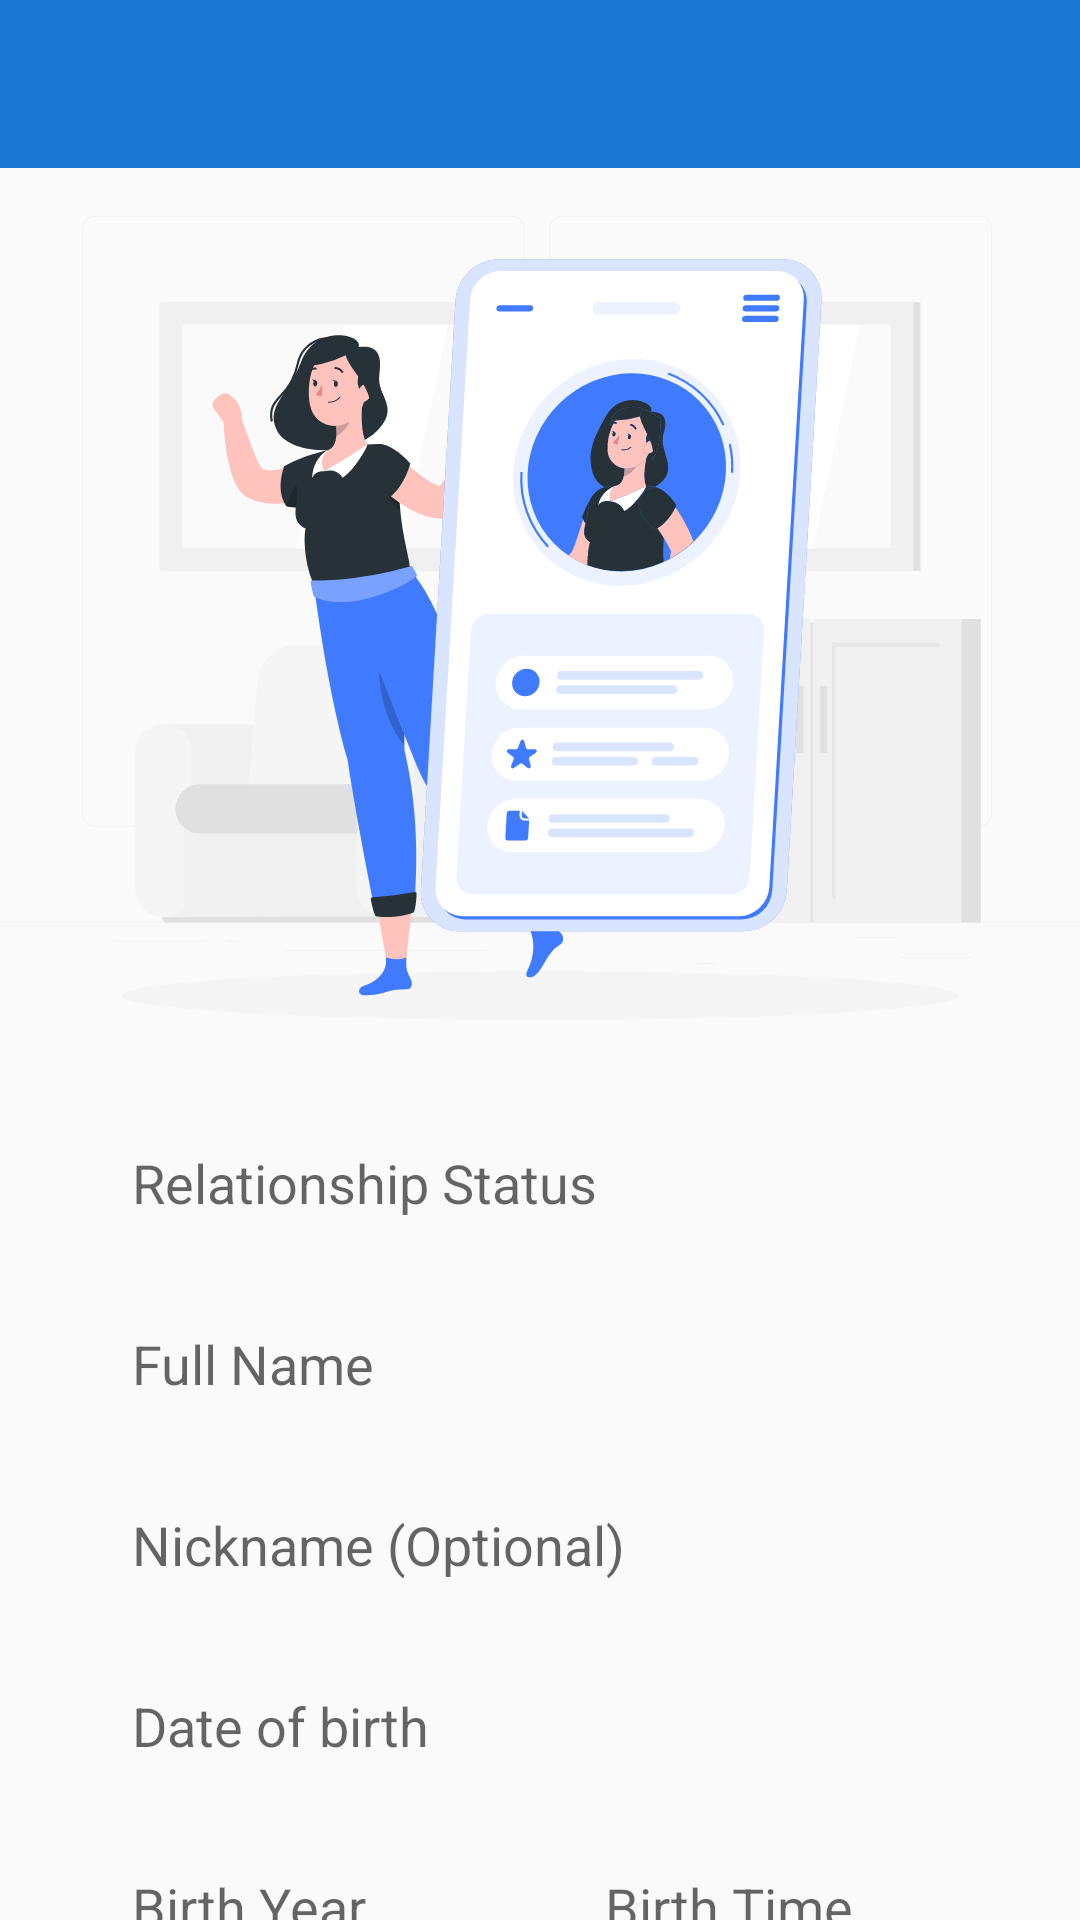

Android layout source for this screen:
<!-- AndroidManifest.xml: application theme AppTheme -->
<!-- res/layout/activity_account_info.xml -->
<?xml version="1.0" encoding="utf-8"?>
<androidx.constraintlayout.widget.ConstraintLayout xmlns:android="http://schemas.android.com/apk/res/android"
    xmlns:app="http://schemas.android.com/apk/res-auto"
    xmlns:tools="http://schemas.android.com/tools"
    android:layout_width="match_parent"
    android:layout_height="match_parent"
    tools:context=".ui.activities.AddOrEditActivity">

    <include
        android:id="@+id/include2"
        layout="@layout/app_bar_layout"
        app:layout_constraintEnd_toEndOf="parent"
        app:layout_constraintStart_toStartOf="parent"
        app:layout_constraintTop_toTopOf="parent" />

    <androidx.core.widget.NestedScrollView
        android:layout_width="0dp"
        android:layout_height="0dp"
        android:fillViewport="true"
        app:layout_constraintBottom_toBottomOf="parent"
        app:layout_constraintEnd_toEndOf="parent"
        app:layout_constraintStart_toStartOf="parent"
        app:layout_constraintTop_toBottomOf="@+id/include2">

        <androidx.constraintlayout.widget.ConstraintLayout
            android:layout_width="match_parent"
            android:layout_height="wrap_content">

            <ImageView
                android:id="@+id/imageView3"
                android:layout_width="match_parent"
                android:layout_height="300dp"
                android:src="@drawable/profile_info_illustration"
                app:layout_constraintEnd_toEndOf="parent"
                app:layout_constraintStart_toStartOf="parent"
                app:layout_constraintTop_toTopOf="parent" />

            <EditText
                android:id="@+id/relationship_add"
                android:layout_width="0dp"
                android:layout_height="wrap_content"
                android:layout_marginStart="24dp"
                android:layout_marginTop="16dp"
                android:layout_marginEnd="24dp"
                android:background="@drawable/edit_text_bg"
                android:hint="Relationship Status"
                android:inputType="text"
                android:paddingStart="20dp"
                android:paddingTop="10dp"
                android:paddingBottom="10dp"
                android:textColor="@color/colorPrimary"
                app:layout_constraintEnd_toEndOf="parent"
                app:layout_constraintStart_toStartOf="parent"
                app:layout_constraintTop_toBottomOf="@+id/imageView3" />


            <EditText
                android:id="@+id/full_name_add"
                android:layout_width="0dp"
                android:layout_height="wrap_content"
                android:layout_marginStart="24dp"
                android:layout_marginTop="16dp"
                android:layout_marginEnd="24dp"
                android:background="@drawable/edit_text_bg"
                android:hint="@string/full_name_text"
                android:inputType="textPersonName"
                android:paddingStart="20dp"
                android:paddingTop="10dp"
                android:paddingBottom="10dp"
                android:textColor="@color/colorPrimary"
                app:layout_constraintEnd_toEndOf="parent"
                app:layout_constraintStart_toStartOf="parent"
                app:layout_constraintTop_toBottomOf="@+id/relationship_add" />

            <EditText
                android:id="@+id/nickname_add"
                android:layout_width="0dp"
                android:layout_height="wrap_content"
                android:layout_marginStart="24dp"
                android:layout_marginTop="16dp"
                android:layout_marginEnd="24dp"
                android:background="@drawable/edit_text_bg"
                android:hint="@string/nickname_text"
                android:inputType="textPersonName"
                android:paddingStart="20dp"
                android:paddingTop="10dp"
                android:paddingBottom="10dp"
                android:textColor="@color/colorPrimary"
                app:layout_constraintEnd_toEndOf="parent"
                app:layout_constraintStart_toStartOf="parent"
                app:layout_constraintTop_toBottomOf="@+id/full_name_add" />


            <TextView
                android:id="@+id/birth_date_add"
                android:layout_width="0dp"
                android:layout_height="wrap_content"
                android:layout_marginStart="24dp"
                android:layout_marginTop="16dp"
                android:layout_marginEnd="24dp"
                android:background="@drawable/edit_text_bg"
                android:hint="@string/date_of_birth_text"
                android:paddingStart="20dp"
                android:paddingTop="10dp"
                android:paddingBottom="10dp"
                android:textColor="@color/colorPrimary"
                android:textSize="18sp"
                app:layout_constraintEnd_toEndOf="parent"
                app:layout_constraintStart_toStartOf="parent"
                app:layout_constraintTop_toBottomOf="@+id/nickname_add" />

            <LinearLayout
                android:id="@+id/linearLayout"
                android:layout_width="match_parent"
                android:layout_height="wrap_content"
                android:layout_marginStart="24dp"
                android:layout_marginTop="16dp"
                android:layout_marginEnd="24dp"
                android:orientation="horizontal"
                app:layout_constraintEnd_toEndOf="parent"
                app:layout_constraintStart_toStartOf="parent"
                app:layout_constraintTop_toBottomOf="@+id/birth_date_add">

                <TextView
                    android:id="@+id/birth_year_add"
                    android:layout_width="wrap_content"
                    android:layout_height="wrap_content"
                    android:layout_marginEnd="4dp"
                    android:layout_weight="1"
                    android:background="@drawable/edit_text_bg"
                    android:hint="@string/birth_year_text"
                    android:paddingStart="20dp"
                    android:paddingTop="10dp"
                    android:paddingBottom="10dp"
                    android:textColor="@color/colorPrimary"
                    android:textSize="18sp" />

                <TextView
                    android:id="@+id/birth_time_add"
                    android:layout_width="wrap_content"
                    android:layout_height="wrap_content"
                    android:layout_marginStart="4dp"
                    android:layout_weight="1"
                    android:background="@drawable/edit_text_bg"
                    android:hint="@string/time_of_birth_text"
                    android:paddingStart="20dp"
                    android:paddingTop="10dp"
                    android:paddingBottom="10dp"
                    android:textColor="@color/colorPrimary"
                    android:textSize="18sp" />

            </LinearLayout>


            <Button
                android:id="@+id/save_btn"
                android:layout_width="0dp"
                android:layout_height="60dp"
                android:layout_marginStart="32dp"
                android:layout_marginTop="32dp"
                android:layout_marginEnd="32dp"
                android:layout_marginBottom="32dp"
                android:backgroundTint="#0064FF"
                android:text="SAVE"
                android:textColor="@color/colorAccent"
                android:textSize="16sp"
                android:textStyle="bold"
                app:layout_constraintBottom_toBottomOf="parent"
                app:layout_constraintEnd_toEndOf="parent"
                app:layout_constraintStart_toStartOf="parent"
                app:layout_constraintTop_toBottomOf="@+id/linearLayout" />

        </androidx.constraintlayout.widget.ConstraintLayout>

    </androidx.core.widget.NestedScrollView>

</androidx.constraintlayout.widget.ConstraintLayout>
<!-- res/layout/app_bar_layout.xml (included above) -->
<?xml version="1.0" encoding="utf-8"?>
<com.google.android.material.appbar.AppBarLayout xmlns:android="http://schemas.android.com/apk/res/android"
    xmlns:app="http://schemas.android.com/apk/res-auto"
    android:layout_width="match_parent"
    android:layout_height="wrap_content"
    android:theme="@style/AppTheme.AppBarOverlay">

    <androidx.appcompat.widget.Toolbar
        android:id="@+id/toolbar_widget"
        android:layout_width="match_parent"
        android:layout_height="?attr/actionBarSize"
        android:background="?attr/colorPrimary"
        app:popupTheme="@style/AppTheme.PopupOverlay" />

</com.google.android.material.appbar.AppBarLayout>
<!-- resources referenced by this layout -->
<resources>
  <color name="colorAccent">#FFFFFF</color>
  <color name="colorPrimary">#1976D2</color>
  <!-- drawable profile_info_illustration: vector/xml drawable (drawable, 36440 chars, omitted) -->
  <string name="birth_year_text">Birth Year (Optional)</string>
  <string name="date_of_birth_text">Date of birth</string>
  <string name="full_name_text">Full Name</string>
  <string name="nickname_text">Nickname (Optional)</string>
  <string name="time_of_birth_text">Birth Time (Optional)</string>
  <style name="AppTheme.AppBarOverlay" parent="ThemeOverlay.AppCompat.Dark.ActionBar" />
  <style name="AppTheme.PopupOverlay" parent="ThemeOverlay.AppCompat.Light" />
  <style name="AppTheme" parent="Theme.AppCompat.Light.NoActionBar">
          <item name="colorPrimary">@color/colorPrimary</item>
          <item name="colorPrimaryDark">@color/colorPrimaryDark</item>
          <item name="colorAccent">@color/colorPrimary</item>
          <item name="android:statusBarColor" tools:targetApi="l">@color/colorPrimary</item>
      </style>
  <color name="colorPrimaryDark">#1976D2</color>
</resources>
